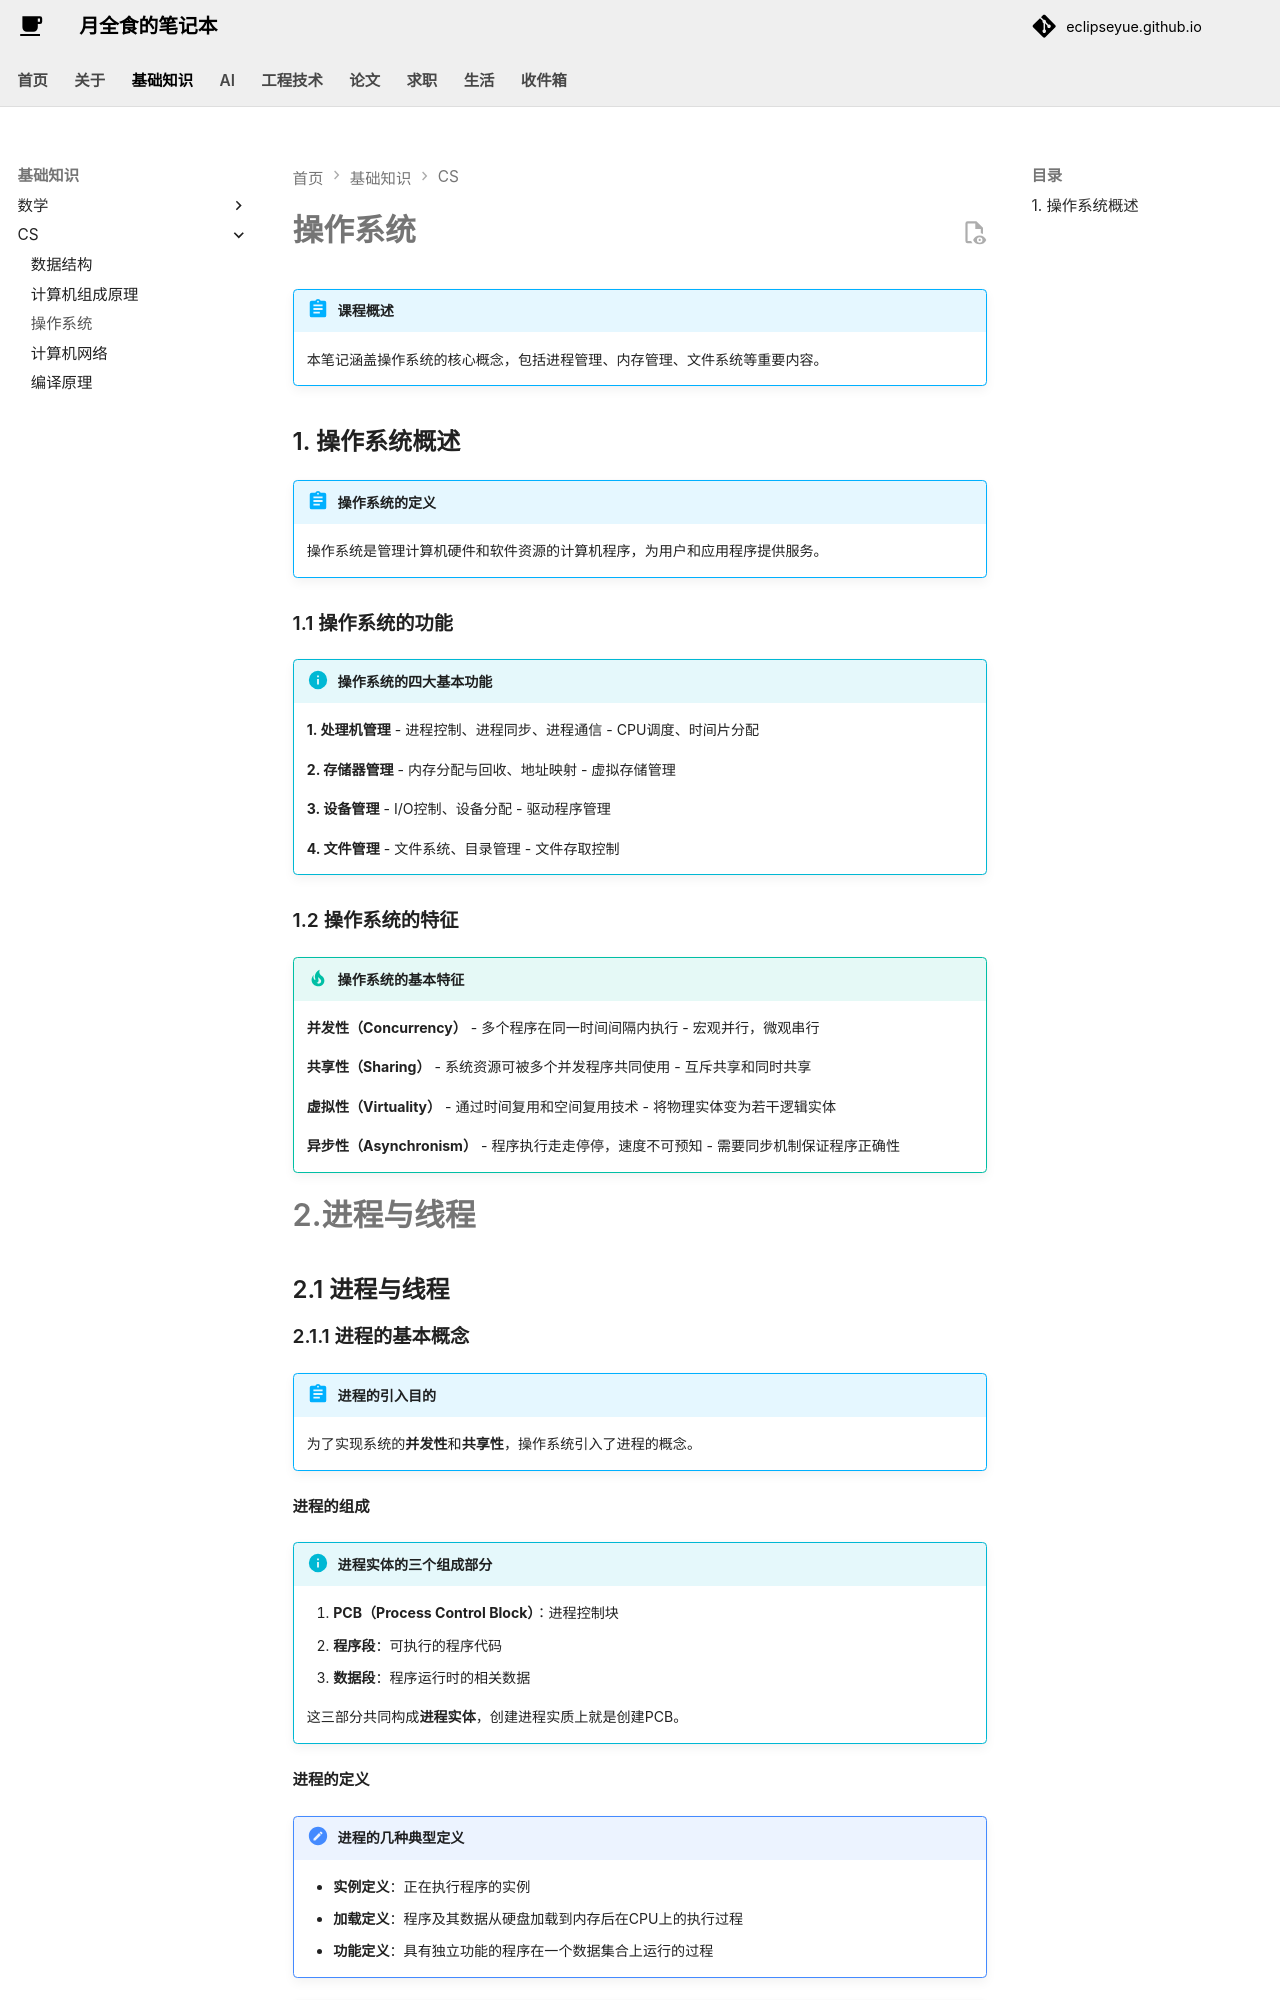

repository: EclipseYue/eclipseyue.github.io · page: CS/operating_system/operating_system/index.html · generator: mkdocs

# 操作系统

!!! abstract "课程概述"
    本笔记涵盖操作系统的核心概念，包括进程管理、内存管理、文件系统等重要内容。

## 1. 操作系统概述

!!! abstract "操作系统的定义"
    操作系统是管理计算机硬件和软件资源的计算机程序，为用户和应用程序提供服务。

### 1.1 操作系统的功能

!!! info "操作系统的四大基本功能"
    
    **1. 处理机管理**
    - 进程控制、进程同步、进程通信
    - CPU调度、时间片分配
    
    **2. 存储器管理**
    - 内存分配与回收、地址映射
    - 虚拟存储管理
    
    **3. 设备管理**
    - I/O控制、设备分配
    - 驱动程序管理
    
    **4. 文件管理**
    - 文件系统、目录管理
    - 文件存取控制

### 1.2 操作系统的特征

!!! tip "操作系统的基本特征"
    
    **并发性（Concurrency）**
    - 多个程序在同一时间间隔内执行
    - 宏观并行，微观串行
    
    **共享性（Sharing）**
    - 系统资源可被多个并发程序共同使用
    - 互斥共享和同时共享
    
    **虚拟性（Virtuality）**
    - 通过时间复用和空间复用技术
    - 将物理实体变为若干逻辑实体
    
    **异步性（Asynchronism）**
    - 程序执行走走停停，速度不可预知
    - 需要同步机制保证程序正确性

# 2.进程与线程

## 2.1 进程与线程

### 2.1.1 进程的基本概念

!!! abstract "进程的引入目的"
    为了实现系统的**并发性**和**共享性**，操作系统引入了进程的概念。

#### 进程的组成

!!! info "进程实体的三个组成部分"
    1. **PCB（Process Control Block）**：进程控制块
    2. **程序段**：可执行的程序代码
    3. **数据段**：程序运行时的相关数据
    
    这三部分共同构成**进程实体**，创建进程实质上就是创建PCB。

#### 进程的定义

!!! note "进程的几种典型定义"
    - **实例定义**：正在执行程序的实例
    - **加载定义**：程序及其数据从硬盘加载到内存后在CPU上的执行过程
    - **功能定义**：具有独立功能的程序在一个数据集合上运行的过程

!!! important "进程的本质"
    进程是**进程实体的运行过程**，是系统进行**资源分配和调度**的一个独立单位。
    
    这里的"系统资源"主要指**时间资源**（时间片）。
